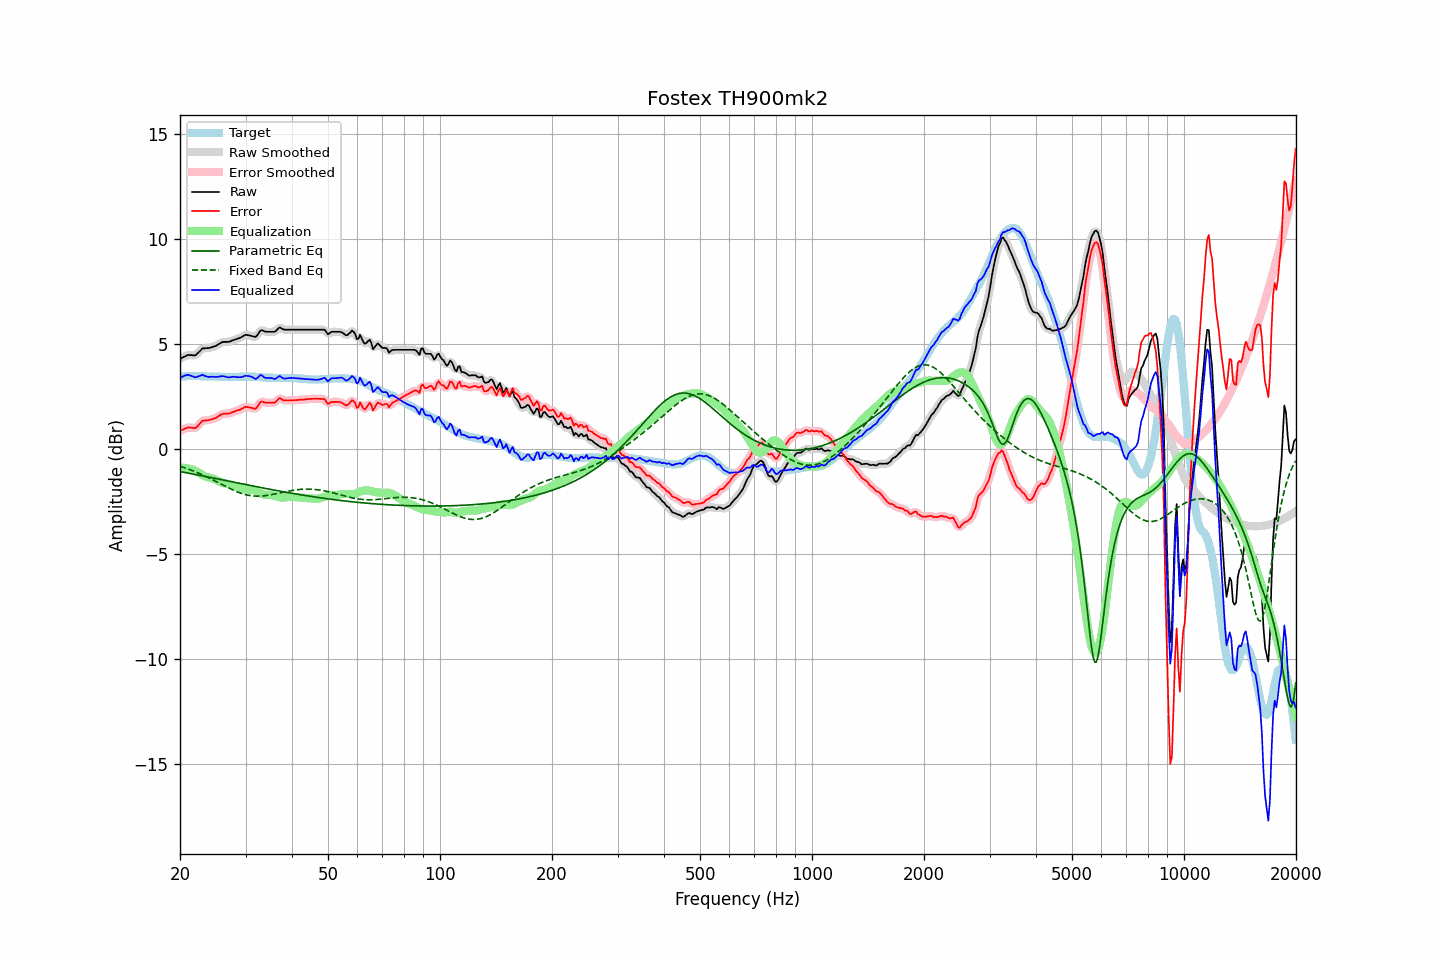

The data file committed next to this chart (first rows):
frequency, raw, error, smoothed, error_smoothed, equalization, parametric_eq, fixed_band_eq, equalized_raw, equalized_smoothed, target
20.00, 4.27, 0.85, 4.27, 0.85, -0.91, -1.09, -0.84, 3.37, 3.36, 3.42
20.20, 4.31, 0.88, 4.32, 0.89, -0.91, -1.11, -0.86, 3.41, 3.41, 3.43
20.40, 4.36, 0.91, 4.36, 0.92, -0.91, -1.12, -0.89, 3.45, 3.45, 3.44
20.61, 4.39, 0.95, 4.40, 0.95, -0.92, -1.14, -0.91, 3.48, 3.48, 3.44
20.81, 4.43, 0.98, 4.43, 0.98, -0.93, -1.15, -0.94, 3.50, 3.50, 3.45
21.02, 4.46, 1.02, 4.45, 1.00, -0.94, -1.16, -0.97, 3.52, 3.51, 3.45
21.23, 4.45, 1.00, 4.46, 1.00, -0.96, -1.18, -1.00, 3.49, 3.50, 3.46
21.44, 4.45, 1.00, 4.45, 0.99, -0.99, -1.19, -1.02, 3.47, 3.47, 3.46
21.66, 4.44, 0.99, 4.44, 0.98, -1.00, -1.21, -1.05, 3.44, 3.43, 3.46
21.87, 4.44, 0.98, 4.45, 0.98, -1.03, -1.22, -1.08, 3.40, 3.42, 3.46
22.09, 4.47, 1.00, 4.48, 1.01, -1.07, -1.24, -1.12, 3.40, 3.41, 3.47
22.31, 4.55, 1.08, 4.54, 1.07, -1.11, -1.25, -1.15, 3.44, 3.43, 3.47
22.54, 4.61, 1.16, 4.62, 1.16, -1.16, -1.27, -1.18, 3.46, 3.46, 3.46
22.76, 4.70, 1.25, 4.70, 1.25, -1.21, -1.28, -1.21, 3.49, 3.49, 3.45
22.99, 4.77, 1.33, 4.75, 1.31, -1.26, -1.30, -1.25, 3.52, 3.50, 3.45
23.22, 4.77, 1.33, 4.78, 1.34, -1.30, -1.31, -1.28, 3.47, 3.48, 3.45
23.45, 4.78, 1.35, 4.79, 1.35, -1.34, -1.33, -1.32, 3.45, 3.45, 3.44
23.69, 4.78, 1.35, 4.79, 1.35, -1.36, -1.34, -1.36, 3.42, 3.43, 3.44
23.92, 4.79, 1.36, 4.80, 1.36, -1.38, -1.36, -1.39, 3.42, 3.42, 3.44
24.16, 4.81, 1.38, 4.81, 1.38, -1.39, -1.37, -1.43, 3.42, 3.42, 3.44
24.40, 4.84, 1.40, 4.84, 1.40, -1.41, -1.39, -1.47, 3.42, 3.42, 3.43
24.65, 4.86, 1.43, 4.86, 1.42, -1.44, -1.40, -1.51, 3.43, 3.42, 3.43
24.89, 4.89, 1.45, 4.89, 1.46, -1.47, -1.42, -1.55, 3.41, 3.42, 3.43
25.14, 4.93, 1.49, 4.93, 1.50, -1.51, -1.43, -1.59, 3.42, 3.42, 3.43
25.39, 4.98, 1.55, 4.97, 1.55, -1.55, -1.45, -1.63, 3.43, 3.43, 3.42
25.65, 5.01, 1.59, 5.02, 1.60, -1.58, -1.47, -1.67, 3.43, 3.44, 3.42
25.91, 5.06, 1.64, 5.06, 1.64, -1.61, -1.48, -1.71, 3.45, 3.45, 3.42
26.16, 5.08, 1.66, 5.08, 1.66, -1.63, -1.50, -1.75, 3.45, 3.44, 3.42
26.43, 5.08, 1.66, 5.09, 1.67, -1.66, -1.51, -1.79, 3.43, 3.43, 3.42
26.69, 5.08, 1.66, 5.08, 1.66, -1.67, -1.53, -1.82, 3.41, 3.41, 3.42
26.96, 5.08, 1.67, 5.09, 1.67, -1.69, -1.54, -1.86, 3.39, 3.40, 3.42
27.23, 5.10, 1.69, 5.11, 1.69, -1.71, -1.56, -1.90, 3.40, 3.40, 3.42
27.50, 5.13, 1.72, 5.13, 1.71, -1.72, -1.57, -1.94, 3.41, 3.41, 3.42
27.77, 5.16, 1.75, 5.16, 1.74, -1.74, -1.59, -1.97, 3.43, 3.42, 3.42
28.05, 5.18, 1.77, 5.19, 1.77, -1.77, -1.61, -2.01, 3.42, 3.42, 3.42
28.33, 5.21, 1.80, 5.21, 1.80, -1.80, -1.62, -2.04, 3.42, 3.42, 3.42
28.62, 5.24, 1.83, 5.24, 1.82, -1.83, -1.64, -2.07, 3.41, 3.41, 3.41
28.90, 5.26, 1.84, 5.27, 1.85, -1.87, -1.65, -2.10, 3.40, 3.40, 3.42
29.19, 5.30, 1.88, 5.31, 1.88, -1.90, -1.67, -2.13, 3.41, 3.41, 3.42
29.48, 5.35, 1.92, 5.35, 1.93, -1.92, -1.68, -2.15, 3.42, 3.43, 3.42
29.78, 5.39, 1.96, 5.39, 1.96, -1.94, -1.70, -2.17, 3.45, 3.45, 3.43
30.08, 5.42, 1.99, 5.41, 1.98, -1.95, -1.71, -2.19, 3.48, 3.46, 3.43
30.38, 5.40, 1.98, 5.41, 1.98, -1.94, -1.73, -2.21, 3.46, 3.47, 3.43
30.68, 5.39, 1.97, 5.40, 1.97, -1.94, -1.74, -2.23, 3.45, 3.46, 3.43
30.99, 5.37, 1.95, 5.37, 1.95, -1.94, -1.76, -2.24, 3.43, 3.43, 3.43
31.30, 5.35, 1.93, 5.35, 1.92, -1.95, -1.77, -2.25, 3.40, 3.39, 3.43
31.61, 5.33, 1.91, 5.33, 1.90, -1.97, -1.79, -2.26, 3.36, 3.35, 3.42
31.93, 5.31, 1.89, 5.34, 1.92, -2.00, -1.80, -2.26, 3.31, 3.34, 3.42
32.24, 5.40, 1.98, 5.41, 2.00, -2.04, -1.82, -2.26, 3.36, 3.37, 3.41
32.57, 5.51, 2.10, 5.51, 2.10, -2.08, -1.83, -2.26, 3.44, 3.43, 3.41
32.89, 5.62, 2.22, 5.60, 2.19, -2.12, -1.85, -2.26, 3.51, 3.48, 3.41
33.22, 5.64, 2.25, 5.63, 2.23, -2.16, -1.86, -2.26, 3.49, 3.47, 3.40
33.55, 5.60, 2.21, 5.62, 2.22, -2.19, -1.88, -2.25, 3.42, 3.43, 3.40
33.89, 5.57, 2.19, 5.59, 2.20, -2.20, -1.89, -2.24, 3.37, 3.38, 3.38
34.23, 5.56, 2.18, 5.57, 2.18, -2.20, -1.91, -2.23, 3.36, 3.36, 3.38
34.57, 5.56, 2.18, 5.56, 2.18, -2.20, -1.92, -2.22, 3.37, 3.36, 3.38
34.92, 5.56, 2.19, 5.56, 2.19, -2.20, -1.94, -2.20, 3.37, 3.37, 3.38
35.27, 5.56, 2.19, 5.56, 2.18, -2.21, -1.95, -2.19, 3.36, 3.35, 3.38
35.62, 5.56, 2.19, 5.56, 2.19, -2.23, -1.97, -2.17, 3.34, 3.33, 3.37
35.97, 5.57, 2.19, 5.59, 2.21, -2.25, -1.98, -2.16, 3.31, 3.33, 3.37
... 635 more rows
